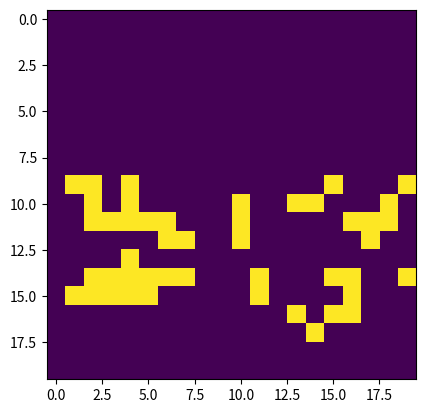

Here is the Python script that generated this plot:

import numpy as np
import matplotlib
matplotlib.use("Agg")
from matplotlib import pyplot as plt
import matplotlib.animation as animation

GAMEITTER = 30
GAMESIZE = (20, 20)
(INITSTATE := np.zeros(GAMESIZE))[int(GAMESIZE[0]/2):int(GAMESIZE[0]/2 + 3), int(GAMESIZE[1]/2):int(GAMESIZE[1]/2 + 7)] = [
[1, 1, 0, 0, 1, 1, 1],
[0, 0, 0, 1, 0, 0, 0],
[0, 1, 0, 0, 0, 0, 0]]

#recursive
def conwaysMinimalist(step, callback, numSteps=GAMEITTER, state=INITSTATE):
    if step > numSteps: 
        return
    arround = [1,1,1,0,-1,-1,-1,0]
    numNeibors = lambda i,j: sum([state[(i + arround[k]) % len(state)][(j + arround[(k + 2) % 8]) % len(state[0])] for k in range(8)])
    cellLogic = lambda nn, i, j: 1 if (state[i][j] == 1 and (nn in [2,3]) or (state[i][j] == 0 and nn == 3)) else 0
    state = [[cellLogic(numNeibors(i,j), i, j) for j in range(GAMESIZE[1])] for i in range(GAMESIZE[0])]
    callback(state)
    conwaysMinimalist(step + 1, callback, numSteps, state)

plt.rcParams['animation.convert_path'] = "C:/msys64/mingw64/bin/magick.exe"
fig = plt.figure()
ims = []
conwaysMinimalist(0, lambda state: ims.append([plt.imshow(state, interpolation='nearest')]))
ani = animation.ArtistAnimation(fig, ims, interval=50, blit=False, repeat_delay=500)
ani.save("conways.gif", writer="imagemagick")
    